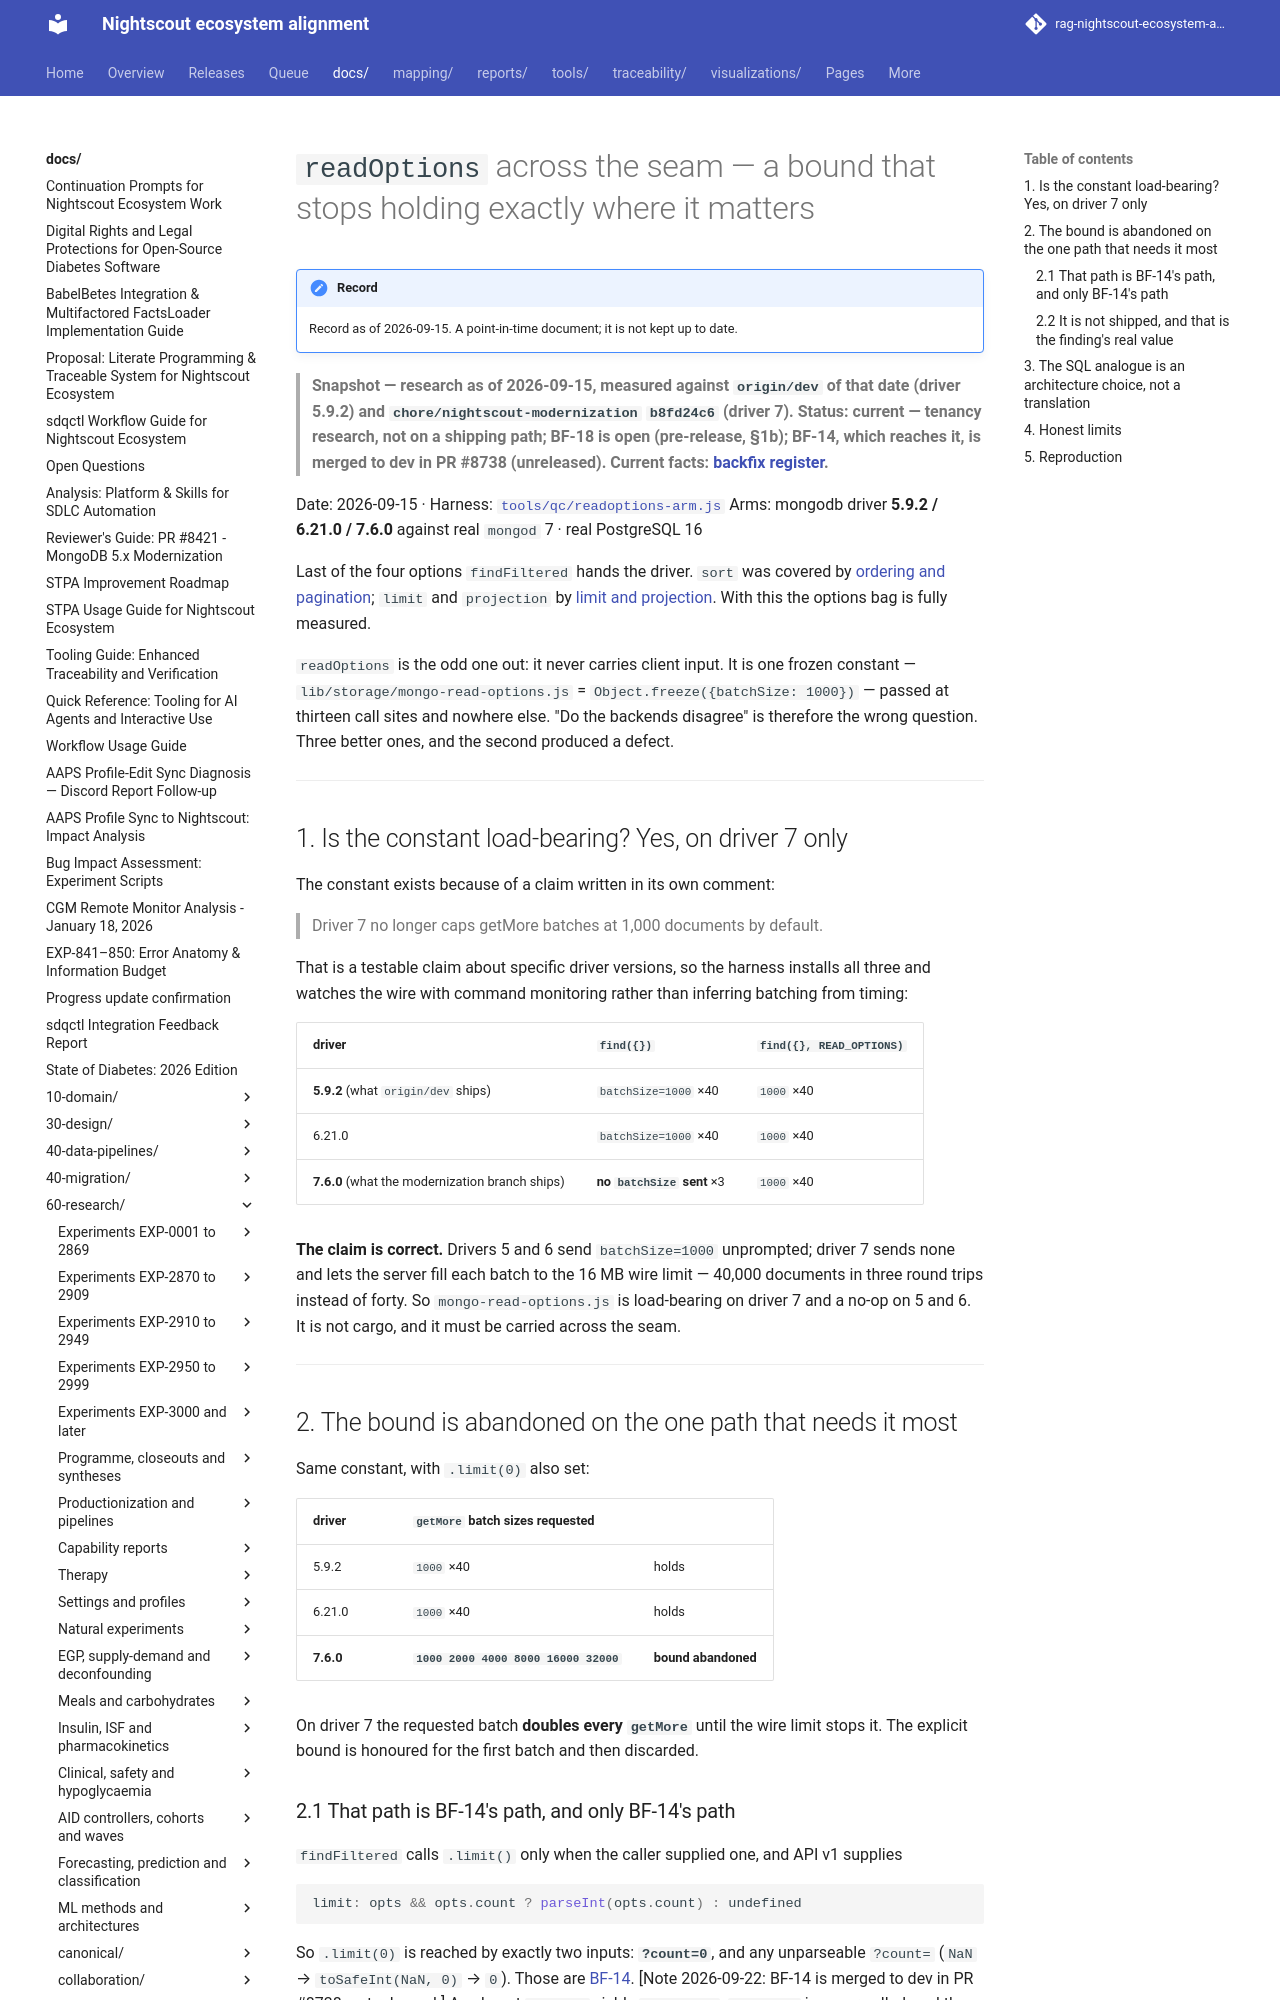

repository: bewest/rag-nightscout-ecosystem-alignment · page: docs/60-research/tenancy/seam-readoptions-2026-09-15.html · generator: mkdocs

# `readOptions` across the seam — a bound that stops holding exactly where it matters

> **Snapshot — research as of 2026-09-15, measured against `origin/dev` of that date (driver 5.9.2) and `chore/nightscout-modernization` `b8fd24c6` (driver 7). Status: current — tenancy research, not on a shipping path; BF-18 is open (pre-release, §1b); BF-14, which reaches it, is merged to dev in PR #8738 (unreleased). Current facts: [backfix register](../../30-design/remedial/nightscout-backfix-register.md).**

Date: 2026-09-15 · Harness: [`tools/qc/readoptions-arm.js`](../../../tools/qc/readoptions-arm.js)
Arms: mongodb driver **5.9.2 / 6.21.0 / 7.6.0** against real `mongod` 7 · real PostgreSQL 16

Last of the four options `findFiltered` hands the driver. `sort` was covered by
[ordering and pagination](seam-ordering-and-pagination-2026-09-14.md); `limit` and `projection`
by [limit and projection](seam-limit-and-projection-2026-09-14.md). With this the options bag is
fully measured.

`readOptions` is the odd one out: it never carries client input. It is one frozen constant —
`lib/storage/mongo-read-options.js` = `Object.freeze({batchSize: 1000})` — passed at thirteen
call sites and nowhere else. "Do the backends disagree" is therefore the wrong question. Three
better ones, and the second produced a defect.

---

## 1. Is the constant load-bearing? Yes, on driver 7 only

The constant exists because of a claim written in its own comment:

> Driver 7 no longer caps getMore batches at 1,000 documents by default.

That is a testable claim about specific driver versions, so the harness installs all three and
watches the wire with command monitoring rather than inferring batching from timing:

| driver | `find({})` | `find({}, READ_OPTIONS)` |
|---|---|---|
| **5.9.2** (what `origin/dev` ships) | `batchSize=1000` ×40 | `1000` ×40 |
| 6.21.0 | `batchSize=1000` ×40 | `1000` ×40 |
| **7.6.0** (what the modernization branch ships) | **no `batchSize` sent** ×3 | `1000` ×40 |

**The claim is correct.** Drivers 5 and 6 send `batchSize=1000` unprompted; driver 7 sends none
and lets the server fill each batch to the 16 MB wire limit — 40,000 documents in three round
trips instead of forty. So `mongo-read-options.js` is load-bearing on driver 7 and a no-op on 5
and 6. It is not cargo, and it must be carried across the seam.

---

## 2. The bound is abandoned on the one path that needs it most

Same constant, with `.limit(0)` also set:

| driver | `getMore` batch sizes requested | |
|---|---|---|
| 5.9.2 | `1000` ×40 | holds |
| 6.21.0 | `1000` ×40 | holds |
| **7.6.0** | **`1000 2000 4000 8000 16000 32000`** | **bound abandoned** |

On driver 7 the requested batch **doubles every `getMore`** until the wire limit stops it. The
explicit bound is honoured for the first batch and then discarded.
